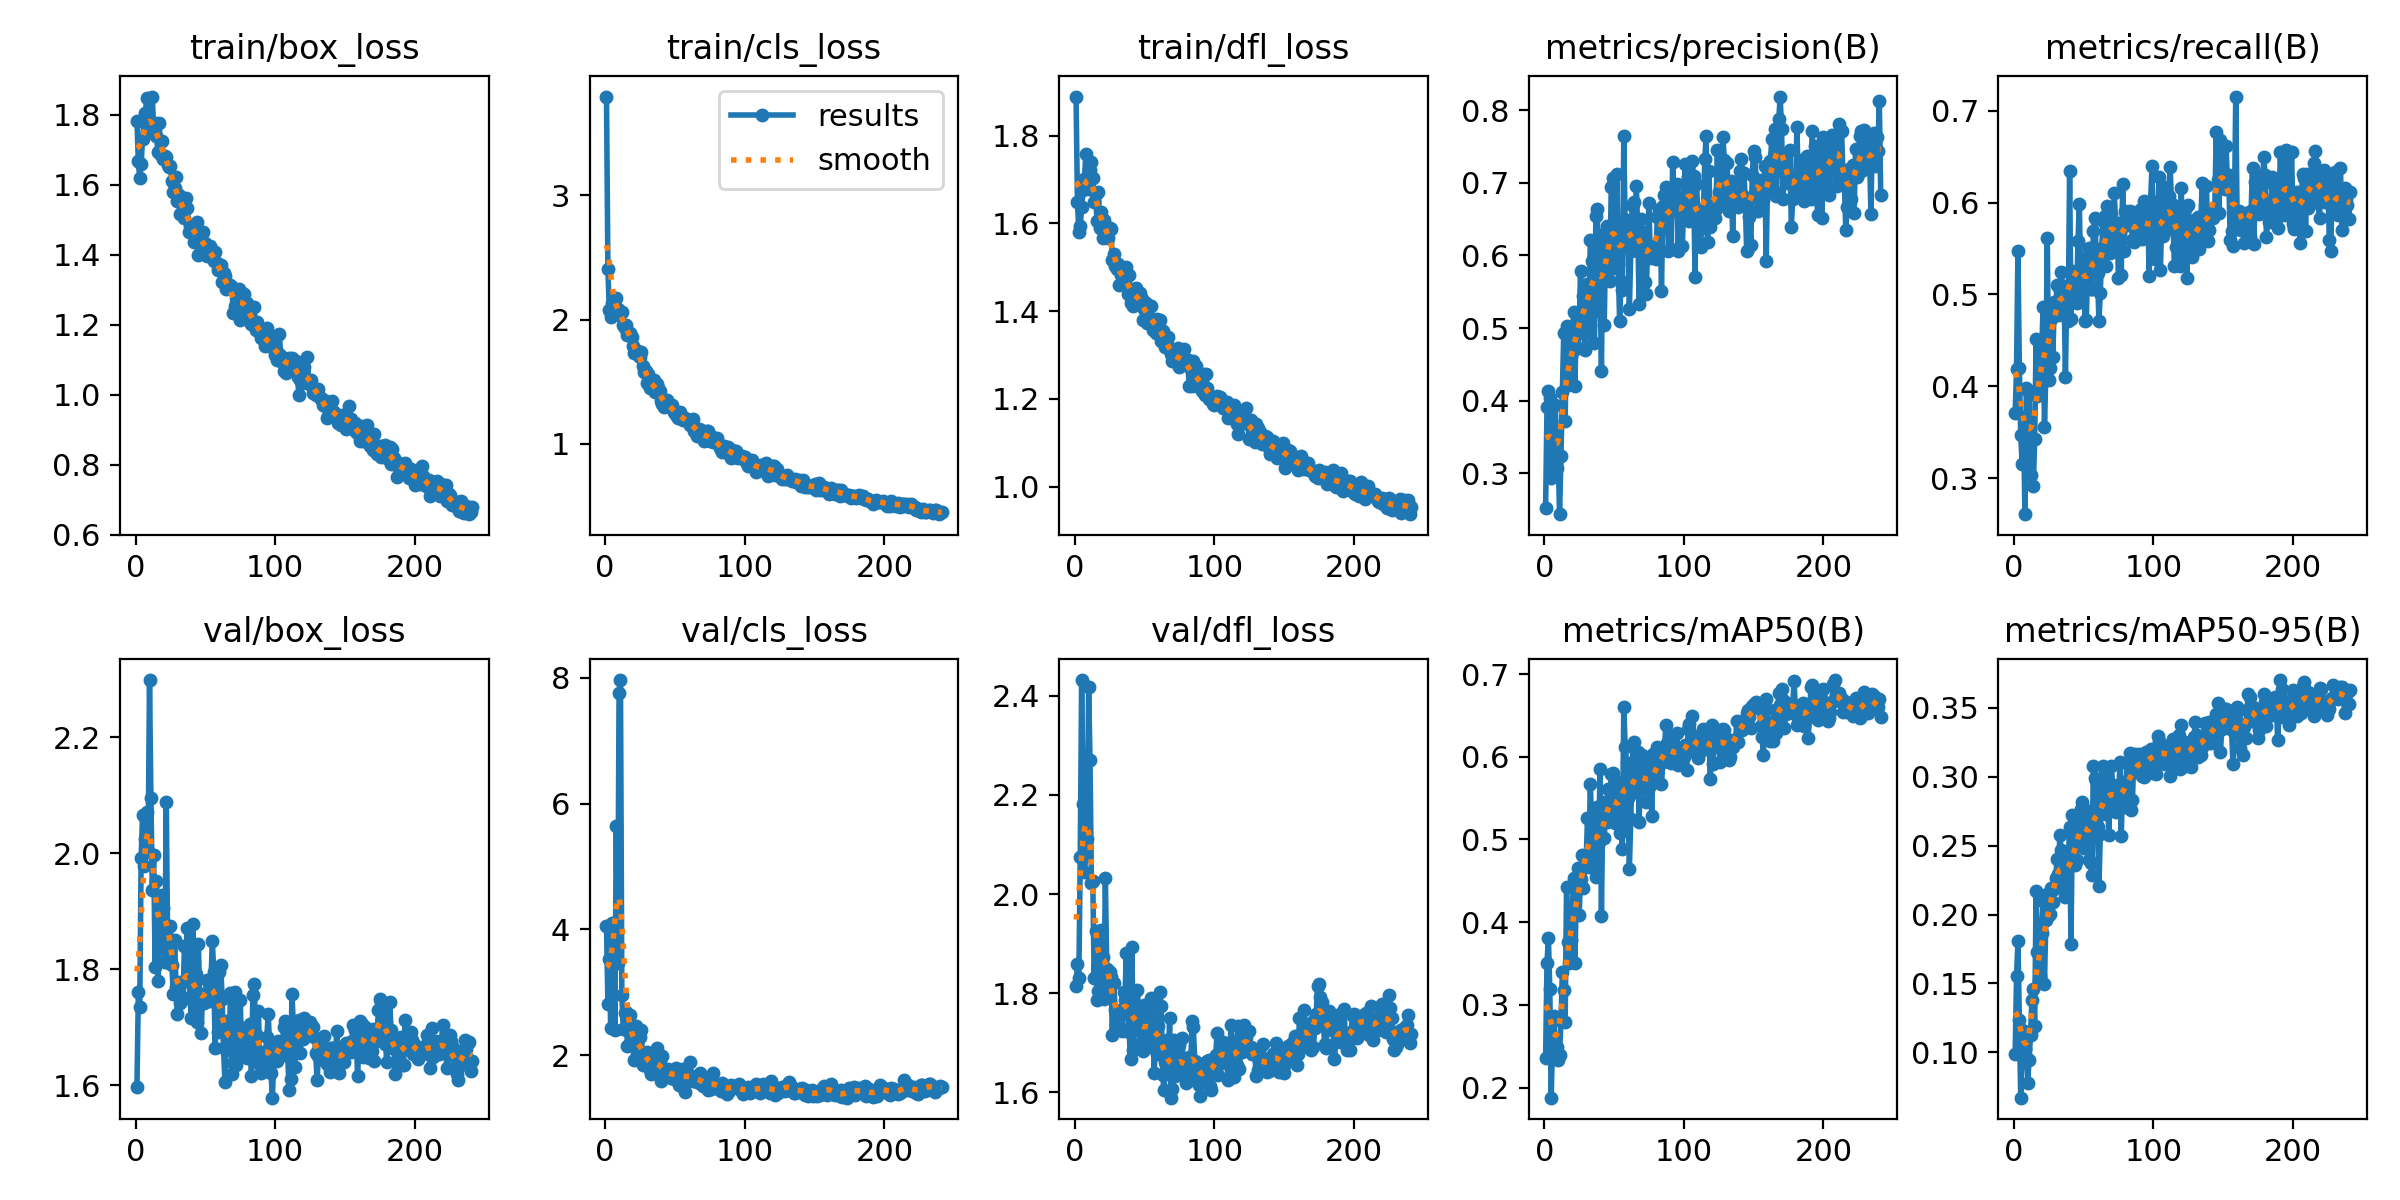

The table this chart was drawn from, first rows:
epoch, time, train/box_loss, train/cls_loss, train/dfl_loss, metrics/precision(B), metrics/recall(B), metrics/mAP50(B), metrics/mAP50-95(B), val/box_loss, val/cls_loss, val/dfl_loss, lr/pg0, lr/pg1, lr/pg2
1, 13.12, 1.782, 3.791, 1.889, 0.2527, 0.3707, 0.2359, 0.0988, 1.597, 4.06, 1.815, 0.0001205, 0.0001205, 0.0001205
2, 20.24, 1.666, 2.405, 1.649, 0.3916, 0.419, 0.3506, 0.1552, 1.761, 2.817, 1.858, 0.0002447, 0.0002447, 0.0002447
3, 27.23, 1.618, 2.075, 1.581, 0.4139, 0.5471, 0.3813, 0.1806, 1.735, 3.53, 1.83, 0.0003681, 0.0003681, 0.0003681
4, 33.97, 1.66, 2.017, 1.594, 0.4033, 0.4198, 0.3191, 0.1232, 1.991, 2.429, 2.074, 0.0004906, 0.0004906, 0.0004906
5, 40.54, 1.73, 2.133, 1.636, 0.2935, 0.3472, 0.1878, 0.06708, 2.065, 4.104, 2.432, 0.0006123, 0.0006123, 0.0006123
6, 46.95, 1.778, 2.107, 1.676, 0.3533, 0.3154, 0.2558, 0.116, 1.978, 3.511, 2.182, 0.0007332, 0.0007332, 0.0007332
7, 53.25, 1.804, 2.111, 1.701, 0.3306, 0.3663, 0.2871, 0.1154, 2.026, 2.408, 2.045, 0.0008533, 0.0008533, 0.0008533
8, 59.92, 1.847, 2.176, 1.758, 0.3937, 0.2608, 0.2389, 0.1022, 2.071, 5.647, 2.079, 0.0009725, 0.0009725, 0.0009725
9, 66.56, 1.773, 2.088, 1.706, 0.3072, 0.3979, 0.2493, 0.0964, 2.005, 3.467, 2.111, 0.001091, 0.001091, 0.001091
10, 73.22, 1.781, 2.04, 1.678, 0.3216, 0.3949, 0.2339, 0.07803, 2.299, 7.765, 2.418, 0.001209, 0.001209, 0.001209
11, 79.78, 1.753, 2.06, 1.723, 0.2437, 0.3954, 0.2399, 0.09462, 2.095, 7.967, 2.271, 0.001209, 0.001209, 0.001209
12, 86.39, 1.852, 2.058, 1.74, 0.3241, 0.3037, 0.2799, 0.1122, 1.938, 2.954, 2.023, 0.001205, 0.001205, 0.001205
13, 93.16, 1.751, 1.959, 1.703, 0.4127, 0.3417, 0.3399, 0.1382, 1.997, 2.422, 2.026, 0.0012, 0.0012, 0.0012
14, 99.95, 1.775, 1.935, 1.649, 0.4926, 0.2914, 0.3185, 0.1456, 1.804, 2.675, 1.83, 0.001196, 0.001196, 0.001196
15, 106.6, 1.738, 1.952, 1.668, 0.3723, 0.3423, 0.2788, 0.1191, 1.952, 2.689, 1.926, 0.001192, 0.001192, 0.001192
16, 113.2, 1.694, 1.877, 1.605, 0.5032, 0.4514, 0.4429, 0.2171, 1.779, 2.143, 1.785, 0.001188, 0.001188, 0.001188
17, 119.9, 1.777, 1.875, 1.671, 0.4215, 0.3896, 0.3755, 0.1728, 1.836, 2.363, 1.805, 0.001184, 0.001184, 0.001184
18, 126.7, 1.685, 1.893, 1.591, 0.4289, 0.3994, 0.3501, 0.1529, 1.862, 2.635, 1.852, 0.00118, 0.00118, 0.00118
19, 133.4, 1.725, 1.861, 1.627, 0.4614, 0.4157, 0.3785, 0.1556, 1.927, 2.484, 1.927, 0.001176, 0.001176, 0.001176
20, 140.2, 1.672, 1.789, 1.568, 0.4673, 0.437, 0.4063, 0.1867, 1.906, 2.186, 1.873, 0.001172, 0.001172, 0.001172
21, 146.8, 1.683, 1.734, 1.608, 0.5221, 0.4862, 0.4533, 0.2096, 1.812, 1.931, 1.788, 0.001167, 0.001167, 0.001167
22, 153.6, 1.678, 1.755, 1.585, 0.4206, 0.3556, 0.3503, 0.1495, 2.089, 2.47, 2.032, 0.001163, 0.001163, 0.001163
23, 160.2, 1.657, 1.744, 1.583, 0.5213, 0.4157, 0.4397, 0.1963, 1.841, 2.039, 1.848, 0.001159, 0.001159, 0.001159
24, 166.9, 1.65, 1.706, 1.568, 0.4727, 0.5614, 0.4654, 0.2148, 1.81, 2.043, 1.807, 0.001155, 0.001155, 0.001155
25, 173.7, 1.652, 1.696, 1.59, 0.4938, 0.4071, 0.4084, 0.1995, 1.875, 2.291, 1.842, 0.001151, 0.001151, 0.001151
26, 180.3, 1.611, 1.742, 1.587, 0.5785, 0.4194, 0.4526, 0.2003, 1.808, 2.407, 1.832, 0.001147, 0.001147, 0.001147
27, 187.1, 1.58, 1.625, 1.517, 0.5041, 0.4733, 0.4815, 0.219, 1.758, 1.851, 1.716, 0.001143, 0.001143, 0.001143
28, 193.8, 1.592, 1.577, 1.53, 0.5448, 0.4317, 0.4414, 0.2091, 1.851, 2.015, 1.821, 0.001139, 0.001139, 0.001139
29, 200.4, 1.622, 1.585, 1.503, 0.4703, 0.4912, 0.4663, 0.2187, 1.77, 1.979, 1.766, 0.001135, 0.001135, 0.001135
30, 207.2, 1.555, 1.491, 1.495, 0.5295, 0.4841, 0.4704, 0.2266, 1.723, 2.055, 1.745, 0.00113, 0.00113, 0.00113
31, 214, 1.57, 1.561, 1.507, 0.5602, 0.51, 0.5256, 0.24, 1.778, 1.828, 1.757, 0.001126, 0.001126, 0.001126
32, 220.8, 1.516, 1.452, 1.459, 0.4928, 0.4781, 0.4671, 0.2296, 1.742, 1.765, 1.734, 0.001122, 0.001122, 0.001122
33, 227.8, 1.544, 1.481, 1.483, 0.6208, 0.5044, 0.5676, 0.2576, 1.746, 1.696, 1.766, 0.001118, 0.001118, 0.001118
34, 234.6, 1.542, 1.446, 1.487, 0.592, 0.5242, 0.5201, 0.247, 1.748, 1.998, 1.724, 0.001114, 0.001114, 0.001114
35, 241.6, 1.504, 1.511, 1.478, 0.5228, 0.5066, 0.5, 0.2224, 1.84, 1.762, 1.803, 0.00111, 0.00111, 0.00111
36, 248.4, 1.562, 1.416, 1.476, 0.479, 0.5089, 0.4662, 0.2182, 1.78, 1.954, 1.786, 0.001106, 0.001106, 0.001106
37, 255.3, 1.532, 1.48, 1.502, 0.6542, 0.4103, 0.4544, 0.2127, 1.871, 2.111, 1.88, 0.001102, 0.001102, 0.001102
38, 262.3, 1.465, 1.452, 1.438, 0.6634, 0.5043, 0.5398, 0.2426, 1.793, 1.763, 1.758, 0.001097, 0.001097, 0.001097
39, 269, 1.482, 1.427, 1.482, 0.5668, 0.4708, 0.4971, 0.2377, 1.752, 1.919, 1.723, 0.001093, 0.001093, 0.001093
40, 275.9, 1.469, 1.345, 1.419, 0.5657, 0.6346, 0.5849, 0.2635, 1.716, 1.595, 1.666, 0.001089, 0.001089, 0.001089
41, 282.5, 1.474, 1.32, 1.438, 0.4414, 0.4738, 0.4077, 0.1787, 1.878, 1.988, 1.893, 0.001085, 0.001085, 0.001085
42, 288.9, 1.436, 1.295, 1.412, 0.63, 0.5253, 0.545, 0.2725, 1.719, 1.649, 1.685, 0.001081, 0.001081, 0.001081
43, 295.4, 1.479, 1.352, 1.451, 0.5048, 0.5078, 0.5023, 0.2508, 1.792, 1.754, 1.73, 0.001077, 0.001077, 0.001077
44, 302, 1.494, 1.355, 1.452, 0.6205, 0.4985, 0.5341, 0.236, 1.709, 1.724, 1.732, 0.001073, 0.001073, 0.001073
45, 308.5, 1.399, 1.307, 1.418, 0.6408, 0.4912, 0.5208, 0.2395, 1.843, 1.781, 1.807, 0.001069, 0.001069, 0.001069
46, 314.9, 1.453, 1.3, 1.438, 0.5952, 0.5582, 0.5605, 0.2684, 1.746, 1.708, 1.742, 0.001064, 0.001064, 0.001064
47, 321.4, 1.441, 1.309, 1.441, 0.5643, 0.5979, 0.5373, 0.2574, 1.691, 1.63, 1.698, 0.00106, 0.00106, 0.00106
48, 328.3, 1.466, 1.309, 1.427, 0.6946, 0.503, 0.5796, 0.2767, 1.758, 1.726, 1.727, 0.001056, 0.001056, 0.001056
49, 335.2, 1.421, 1.259, 1.38, 0.7069, 0.5367, 0.58, 0.2818, 1.742, 1.622, 1.683, 0.001052, 0.001052, 0.001052
50, 342, 1.434, 1.252, 1.406, 0.5825, 0.537, 0.5256, 0.2483, 1.757, 1.678, 1.776, 0.001048, 0.001048, 0.001048
51, 349, 1.395, 1.231, 1.419, 0.64, 0.471, 0.5204, 0.2621, 1.782, 1.8, 1.764, 0.001044, 0.001044, 0.001044
52, 355.8, 1.398, 1.21, 1.372, 0.7129, 0.4723, 0.5513, 0.2756, 1.761, 1.744, 1.706, 0.00104, 0.00104, 0.00104
53, 362.8, 1.425, 1.239, 1.38, 0.5887, 0.5423, 0.5691, 0.2713, 1.745, 1.524, 1.691, 0.001035, 0.001035, 0.001035
54, 369.6, 1.416, 1.253, 1.38, 0.5098, 0.5505, 0.5077, 0.2394, 1.779, 1.729, 1.765, 0.001031, 0.001031, 0.001031
55, 376.2, 1.396, 1.204, 1.412, 0.565, 0.5054, 0.5159, 0.2378, 1.848, 1.777, 1.791, 0.001027, 0.001027, 0.001027
56, 383.1, 1.382, 1.196, 1.356, 0.5525, 0.5061, 0.4884, 0.2284, 1.795, 1.703, 1.743, 0.001023, 0.001023, 0.001023
57, 389.7, 1.409, 1.206, 1.377, 0.765, 0.5687, 0.6606, 0.3081, 1.663, 1.417, 1.64, 0.001019, 0.001019, 0.001019
58, 396.7, 1.375, 1.193, 1.351, 0.6368, 0.5831, 0.612, 0.2993, 1.749, 1.741, 1.713, 0.001015, 0.001015, 0.001015
59, 403.6, 1.355, 1.193, 1.381, 0.6494, 0.5463, 0.5921, 0.2969, 1.692, 1.586, 1.678, 0.001011, 0.001011, 0.001011
60, 410.2, 1.361, 1.169, 1.364, 0.6398, 0.523, 0.5503, 0.2633, 1.795, 1.684, 1.735, 0.001007, 0.001007, 0.001007
... 181 more rows
